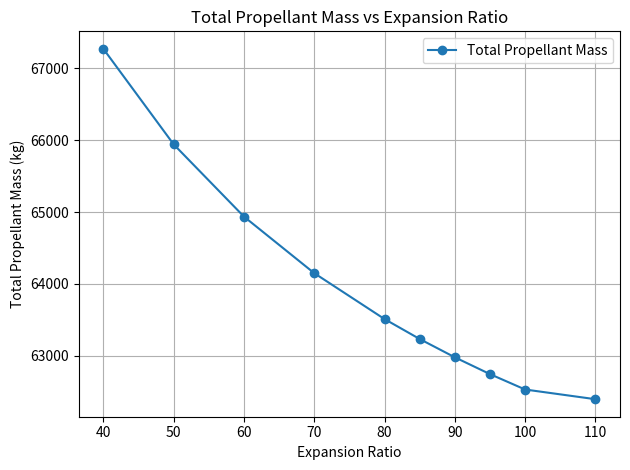

Python code for this plot:
import numpy as np
import matplotlib.pyplot as plt
import math

# Data
g0 = 9.80665
expansion_ratios = np.array([40, 50, 60, 70, 80, 85, 90, 95, 100, 110, 120, 130, 140])
vacuum_Isp = np.array([435.5235, 439.7381, 443.0285, 445.669, 447.8579, 448.8227, 449.7163, 450.5474, 451.3234, 452.7236, 453.9782, 455.0922, 456.0993])
sea_level_Isp = np.array([274.4114, 238.3587, 201.3354, 163.7011, 125.6168, 106.4455, 87.2033, 67.8989, 48.5397, 9.6704,-29.7567, -68.9614, -108.2737])
sigma = 0.121029372  # Structural mass ratio
structural_mass = 20642  # Structural mass in kg
delta_V_vacuum = 7264.29 # Delta V in vacuum in m/s
delta_V_sea_level = 250  # Delta V in m/s for landing burn
structural_mass = 21 #assuming structural mass is constant throughout the mission
payload_mass = 15000
#REVISE THIS VALUE


def optimize_expansion_ratio(expansion_ratios, vacuum_Isp, sea_level_Isp, g0, structural_mass, delta_V_vacuum, delta_V_sea_level, payload_mass):
    # Filter out negative sea level Isp values
    mask = sea_level_Isp >= 0
    filtered_expansion_ratios = expansion_ratios[mask]
    filtered_vacuum_Isp = vacuum_Isp[mask]
    filtered_sea_level_Isp = sea_level_Isp[mask]
    
    total_prop_mass_list = []

    # Loop over filtered values and compute total propellant mass
    for i in range(len(filtered_expansion_ratios)):
        #mass ratio for vacuum burn
        mass_ratio_vacuum = math.exp(delta_V_vacuum / (filtered_vacuum_Isp[i] * g0))
        propellant_mass_vacuum = mass_ratio_vacuum * (payload_mass + structural_mass) - structural_mass - payload_mass
        print(propellant_mass_vacuum)
    #mass ratio for landing burn
        mass_ratio_landing= math.exp(delta_V_sea_level / (filtered_sea_level_Isp[i] * g0))
        propellant_mass_sea_level = structural_mass * (mass_ratio_landing - 1)
        print(propellant_mass_sea_level)
        total_mass = propellant_mass_vacuum + propellant_mass_sea_level
        total_prop_mass_list.append(total_mass)

    # Plotting
    plt.plot(filtered_expansion_ratios, total_prop_mass_list, marker='o', label='Total Propellant Mass')
    plt.xlabel('Expansion Ratio')
    plt.ylabel('Total Propellant Mass (kg)')
    plt.title('Total Propellant Mass vs Expansion Ratio')
    plt.grid(True)
    plt.legend()
    plt.tight_layout()
    plt.show()

    return filtered_expansion_ratios, total_prop_mass_list


if __name__ == "__main__":
    print(optimize_expansion_ratio(expansion_ratios, vacuum_Isp, sea_level_Isp, g0, structural_mass, delta_V_vacuum, delta_V_sea_level, payload_mass))

